Dataset: data (GitHub, shkj250/nailong_dataset). Classes: nailong, naiwa.

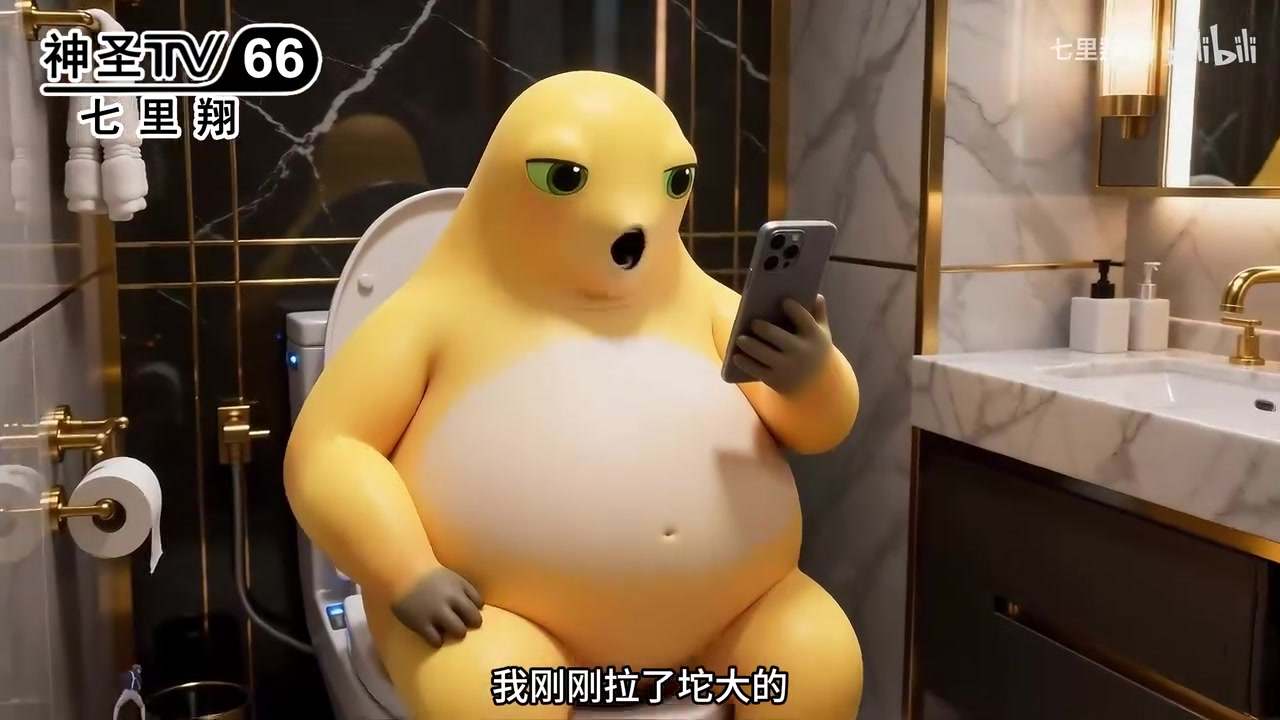
Label: naiwa

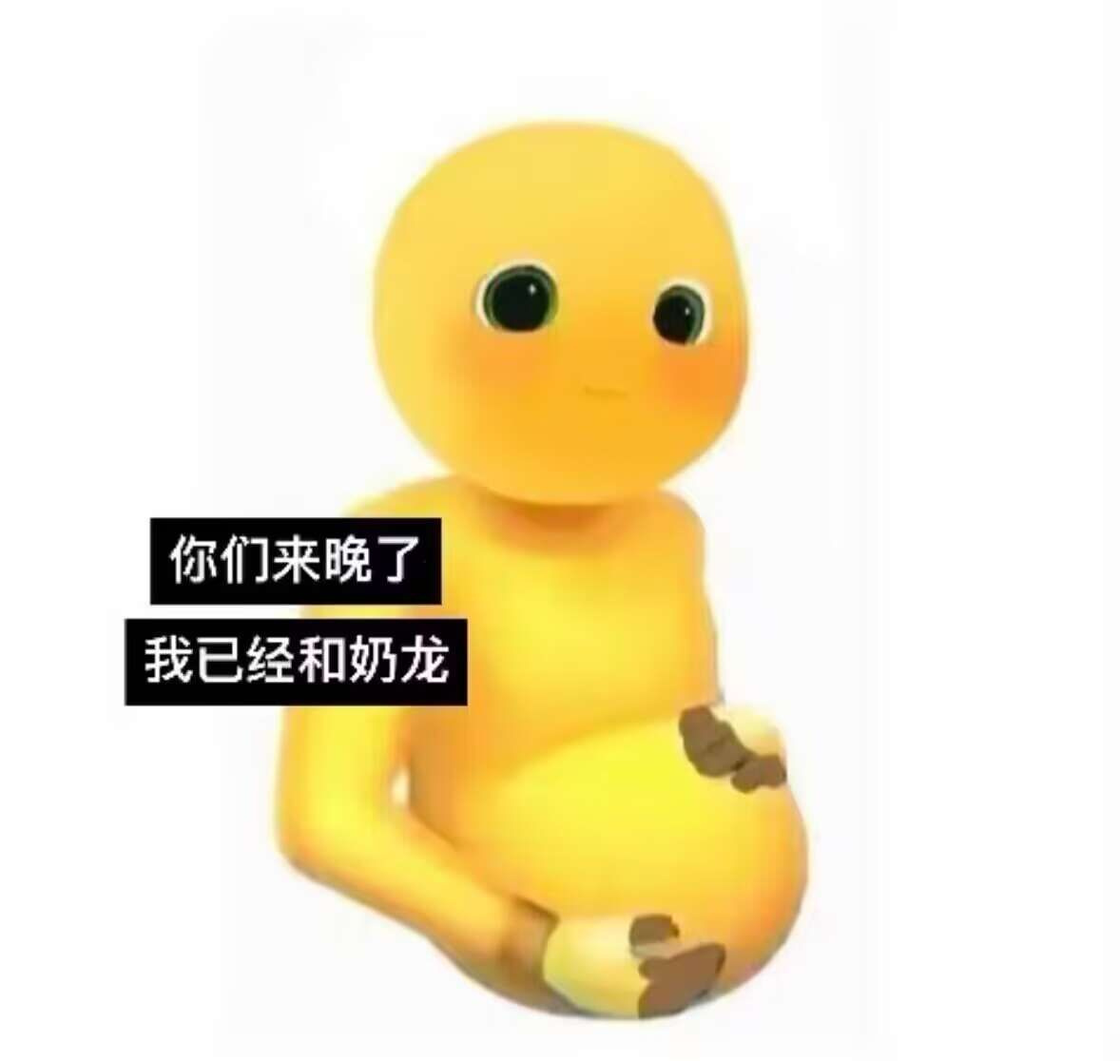
Label: nailong

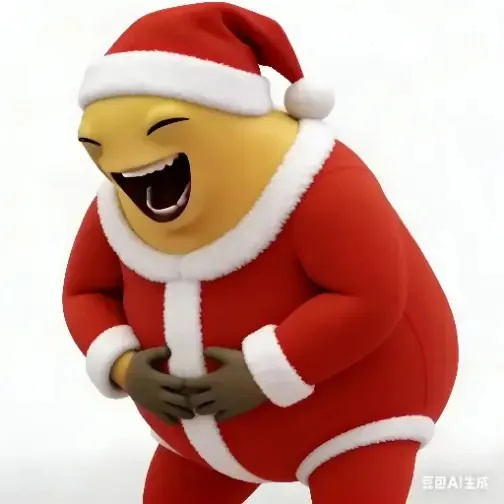
Label: naiwa

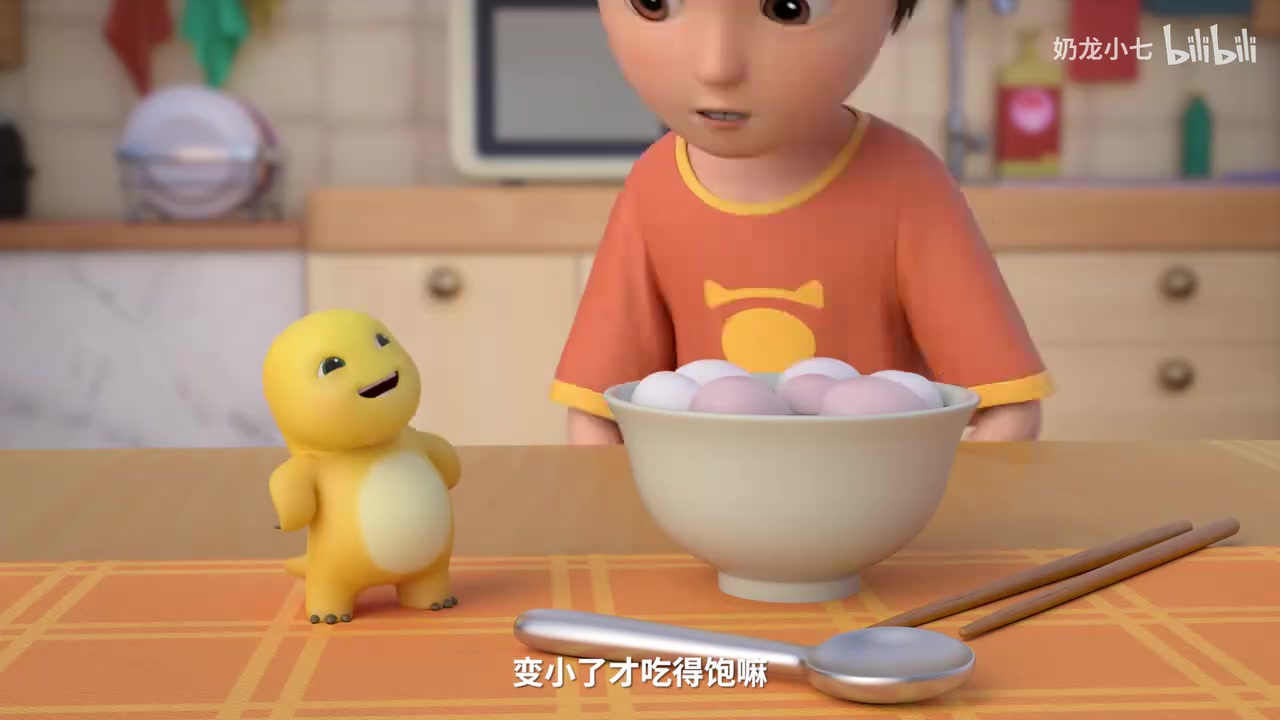
Label: nailong

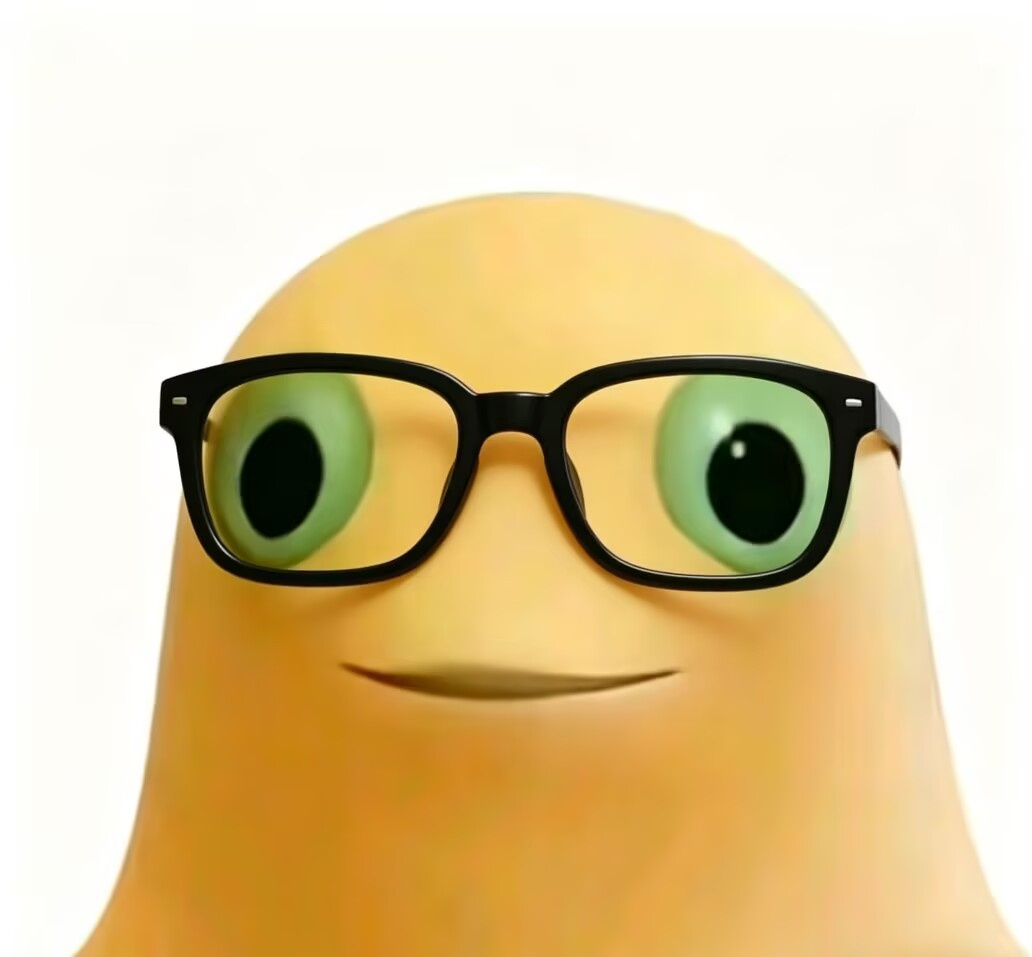
Label: naiwa

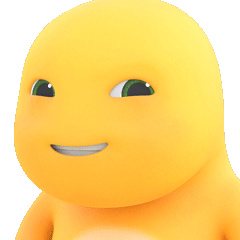
Label: nailong
